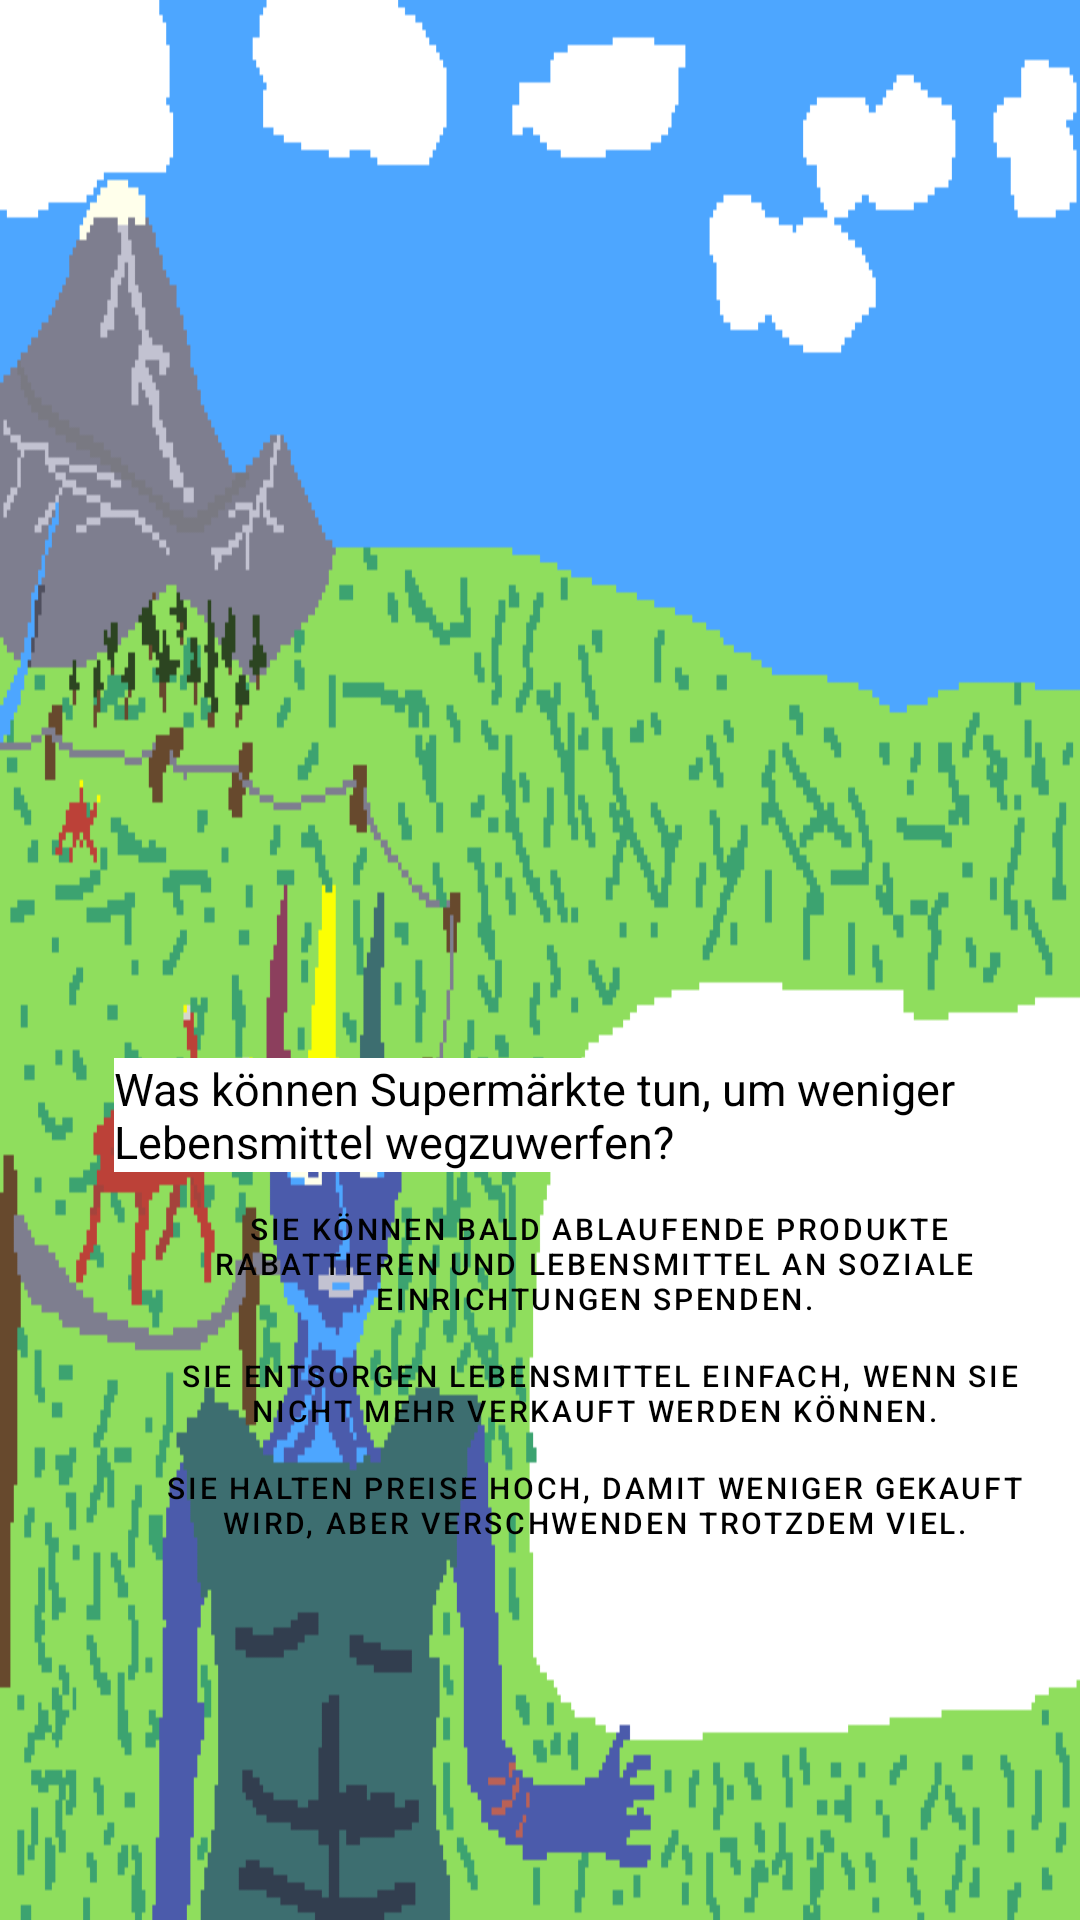

Here is an Android app screen rendered from its layout file. Give the layout XML and the strings, colors and styles it references.
<!-- AndroidManifest.xml: application theme Theme.OurOnlyHome -->
<!-- res/layout/activity_lebensmittelverschwendung2.xml -->
<?xml version="1.0" encoding="utf-8"?>
<androidx.constraintlayout.widget.ConstraintLayout xmlns:android="http://schemas.android.com/apk/res/android"
    xmlns:app="http://schemas.android.com/apk/res-auto"
    xmlns:tools="http://schemas.android.com/tools"
    android:layout_width="match_parent"
    android:layout_height="match_parent"
    >

    <ImageView
        android:layout_width="0dp"
        android:layout_height="0dp"
        android:background="@drawable/frage4"
        android:scaleType="fitCenter"
        app:layout_constraintBottom_toBottomOf="parent"
        app:layout_constraintEnd_toEndOf="parent"
        app:layout_constraintStart_toStartOf="parent"
        app:layout_constraintTop_toTopOf="parent" />

    <TextView
        android:id="@+id/tv_frage"
        android:layout_width="320dp"
        android:layout_height="wrap_content"
        android:layout_marginBottom="8dp"
        android:text="Was können Supermärkte tun, um weniger Lebensmittel wegzuwerfen?"
        android:textColor="#000000"
        android:textSize="15sp"
        app:layout_constraintBottom_toTopOf="@+id/btn_option1"
        app:layout_constraintEnd_toEndOf="@+id/btn_option1"
        app:layout_constraintStart_toStartOf="@+id/btn_option1"
        android:background="#FFFFFF"/>

    <Button
        android:id="@+id/btn_option1"
        style="?attr/materialButtonOutlinedStyle"
        android:layout_width="wrap_content"
        android:layout_height="wrap_content"
        android:insetTop="0dp"
        android:insetBottom="0dp"
        android:minWidth="0dp"
        android:minHeight="0dp"
        android:paddingLeft="8dp"
        android:paddingTop="4dp"
        android:paddingRight="8dp"
        android:paddingBottom="4dp"
        android:text=" Sie können bald ablaufende Produkte rabattieren und Lebensmittel an soziale Einrichtungen spenden."
        android:textColor="#000000"
        android:textSize="10sp"
        app:layout_constraintBottom_toBottomOf="parent"
        app:layout_constraintEnd_toEndOf="parent"
        app:layout_constraintHorizontal_bias="0.95"
        app:layout_constraintStart_toStartOf="parent"
        app:layout_constraintTop_toTopOf="parent"
        app:layout_constraintVertical_bias="0.67"
        app:strokeColor="#000000"
        app:strokeWidth="1dp" />

    <Button
        android:id="@+id/btn_option2"
        style="?attr/materialButtonOutlinedStyle"
        android:layout_width="wrap_content"
        android:layout_height="wrap_content"
        android:layout_marginTop="4dp"
        android:insetTop="0dp"
        android:insetBottom="0dp"
        android:minWidth="0dp"
        android:minHeight="0dp"
        android:paddingLeft="8dp"
        android:paddingTop="4dp"
        android:paddingRight="8dp"
        android:paddingBottom="4dp"
        android:text=" Sie entsorgen Lebensmittel einfach, wenn sie nicht mehr verkauft werden können."
        android:textColor="#000000"
        android:textSize="10sp"
        app:layout_constraintStart_toStartOf="@+id/btn_option1"
        app:layout_constraintTop_toBottomOf="@+id/btn_option1"
        app:strokeColor="#000000"
        app:strokeWidth="1dp" />

    <Button
        android:id="@+id/btn_option3"
        style="?attr/materialButtonOutlinedStyle"
        android:layout_width="wrap_content"
        android:layout_height="wrap_content"
        android:layout_marginTop="4dp"
        android:insetTop="0dp"
        android:insetBottom="0dp"
        android:minWidth="0dp"
        android:minHeight="0dp"
        android:paddingLeft="8dp"
        android:paddingTop="4dp"
        android:paddingRight="8dp"
        android:paddingBottom="4dp"
        android:text="Sie halten Preise hoch, damit weniger gekauft wird, aber verschwenden trotzdem viel."
        android:textColor="#000000"
        android:textSize="10sp"
        app:layout_constraintStart_toStartOf="@+id/btn_option2"
        app:layout_constraintTop_toBottomOf="@+id/btn_option2"
        app:strokeColor="#000000"
        app:strokeWidth="1dp"
        />

</androidx.constraintlayout.widget.ConstraintLayout>
<!-- resources referenced by this layout -->
<resources>
  <!-- drawable frage4: png bitmap (drawable, 15008 bytes) -->
  <style name="Theme.OurOnlyHome" parent="Theme.MaterialComponents.DayNight.DarkActionBar">
          
          <item name="colorPrimary">@color/purple_500</item>
          <item name="colorPrimaryVariant">@color/purple_700</item>
          <item name="colorOnPrimary">@color/white</item>
          
          <item name="colorSecondary">@color/teal_200</item>
          <item name="colorSecondaryVariant">@color/teal_700</item>
          <item name="colorOnSecondary">@color/black</item>
          
          <item name="android:statusBarColor">?attr/colorPrimaryVariant</item>
          
      </style>
  <!-- not gathered from this repository: default colours our renderer supplied (Android Studio template values) -->
  <color name="purple_500">#FF6200EE</color>
  <color name="purple_700">#FF3700B3</color>
  <color name="teal_200">#FF03DAC5</color>
  <color name="teal_700">#FF018786</color>
  <color name="black">#FF000000</color>
  <color name="white">#FFFFFFFF</color>
</resources>
